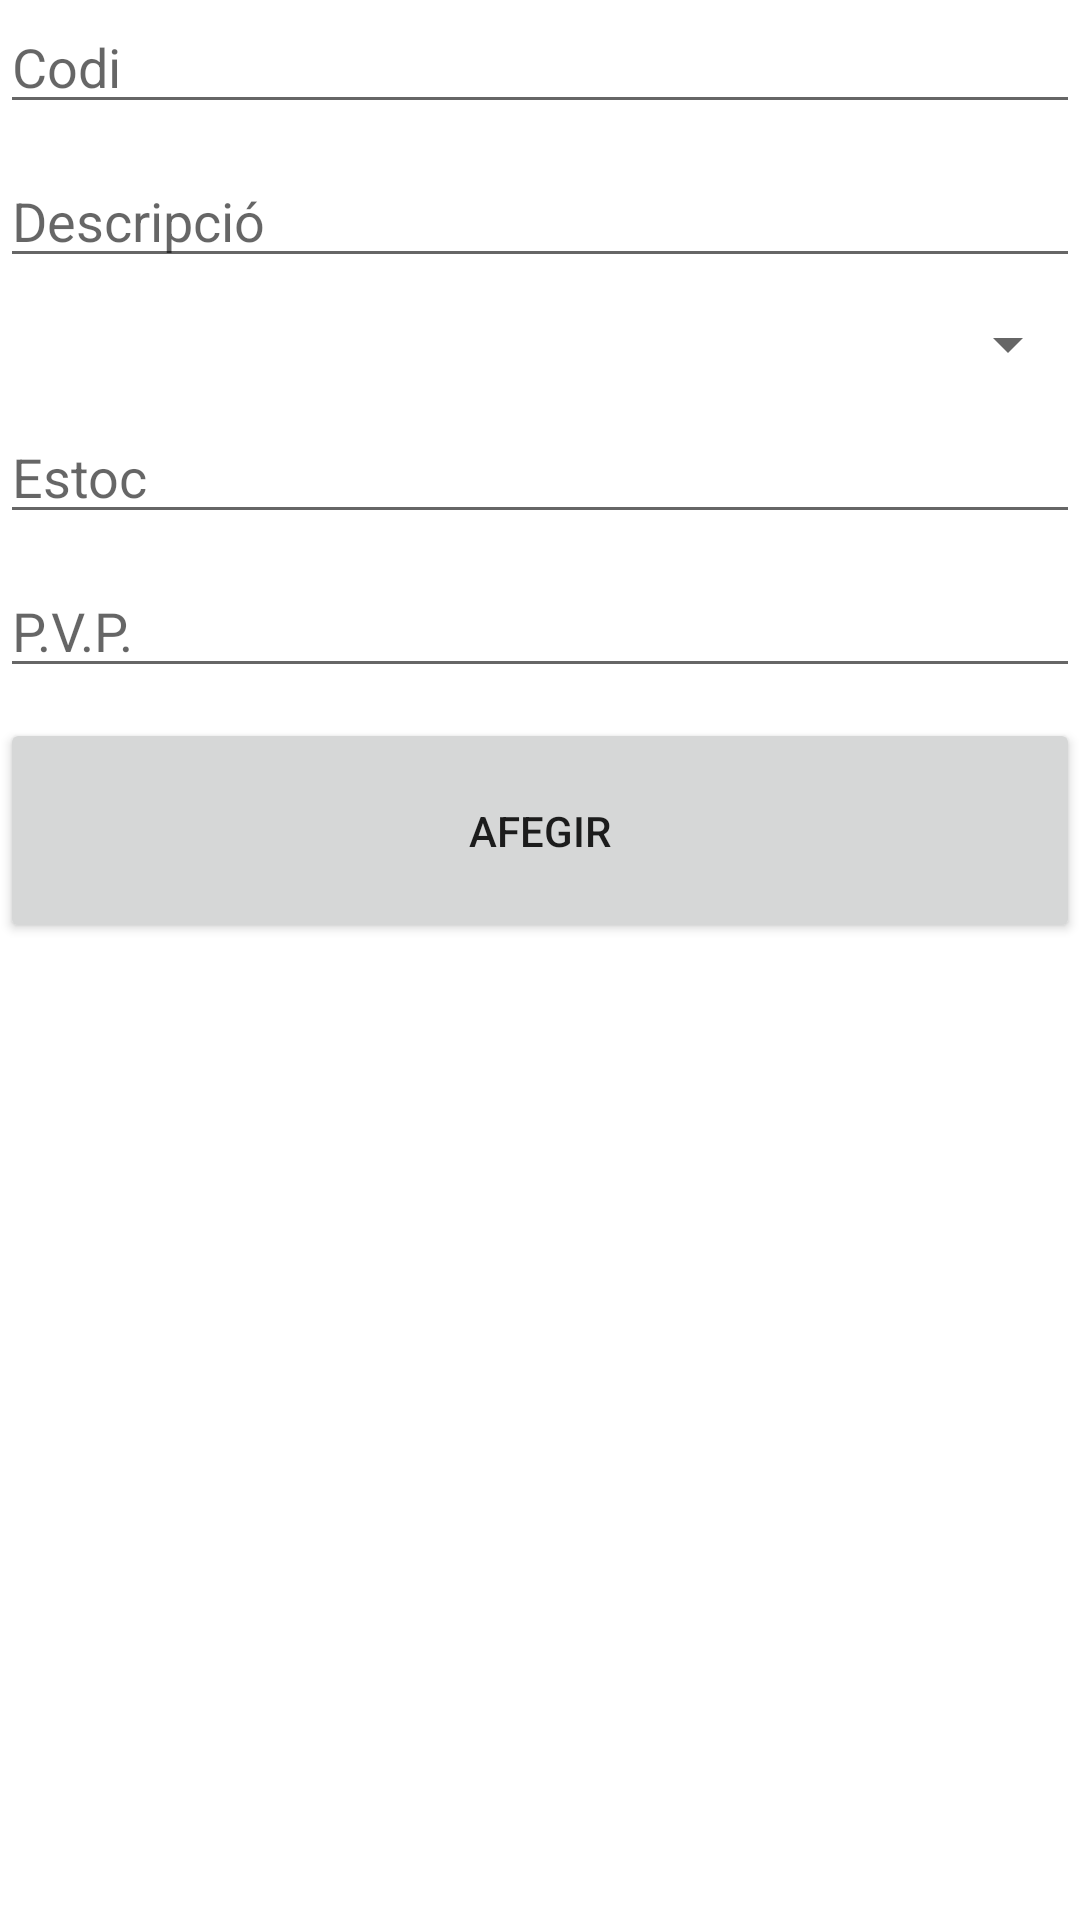

Write the Android layout XML for this screen, with the resource values it uses.
<!-- AndroidManifest.xml: application theme Theme.GestioMagatzem -->
<!-- res/layout/activity_afegir.xml -->
<?xml version="1.0" encoding="utf-8"?>
<LinearLayout xmlns:android="http://schemas.android.com/apk/res/android"
    xmlns:app="http://schemas.android.com/apk/res-auto"
    xmlns:tools="http://schemas.android.com/tools"
    android:layout_width="match_parent"
    android:layout_height="match_parent"
    tools:context=".AfegirActivity"
    android:orientation="vertical">

    <EditText
        android:id="@+id/codiET"
        android:layout_width="match_parent"
        android:layout_height="wrap_content"
        android:layout_marginBottom="10dp"
        android:hint="Codi">

    </EditText>

    <EditText
        android:id="@+id/descripcioET"
        android:layout_width="match_parent"
        android:layout_height="wrap_content"
        android:hint="Descripció"
        android:layout_marginBottom="10dp">

    </EditText>

    <Spinner
        android:id="@+id/familiaSpinner"
        android:layout_width="match_parent"
        android:layout_height="wrap_content"
        android:layout_marginBottom="10dp">
    </Spinner>


    <EditText
        android:id="@+id/estocET"
        android:layout_width="match_parent"
        android:layout_height="wrap_content"
        android:hint="Estoc"
        android:inputType="numberSigned|numberDecimal"
        android:layout_marginBottom="10dp">

    </EditText>

    <EditText
        android:id="@+id/pvpET"
        android:layout_width="match_parent"
        android:layout_height="wrap_content"
        android:hint="P.V.P."
        android:inputType="numberDecimal"
        android:layout_marginBottom="10dp">

    </EditText>

    <Button
        android:id="@+id/btn_afegir"
        android:layout_width="match_parent"
        android:layout_height="75dp"
        android:text="Afegir"/>
</LinearLayout>
<!-- resources referenced by this layout -->
<resources>
  <style name="Theme.GestioMagatzem" parent="Theme.MaterialComponents.DayNight.DarkActionBar">
          
          <item name="colorPrimary">@color/purple_500</item>
          <item name="colorPrimaryVariant">@color/purple_700</item>
          <item name="colorOnPrimary">@color/white</item>
          
          <item name="colorSecondary">@color/teal_200</item>
          <item name="colorSecondaryVariant">@color/teal_700</item>
          <item name="colorOnSecondary">@color/black</item>
          
          <item name="android:statusBarColor" tools:targetApi="l">?attr/colorPrimaryVariant</item>
          
      </style>
  <!-- not gathered from this repository: default colours our renderer supplied (Android Studio template values) -->
  <color name="purple_500">#FF6200EE</color>
  <color name="purple_700">#FF3700B3</color>
  <color name="teal_200">#FF03DAC5</color>
  <color name="teal_700">#FF018786</color>
  <color name="black">#FF000000</color>
  <color name="white">#FFFFFFFF</color>
</resources>
